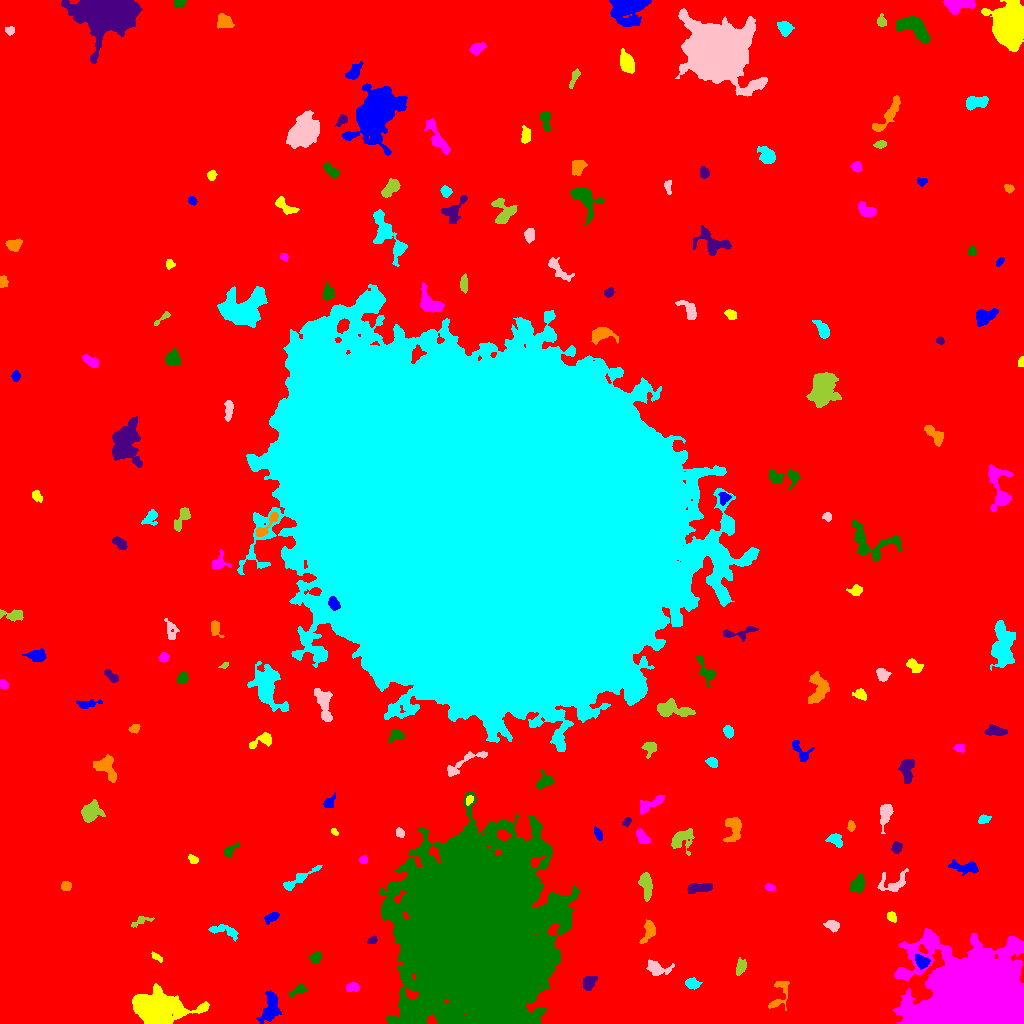

Source data for this figure (header and first rows):
ID, X, Y, A, B, theta, total_flux, mu_max, mu_median, mu_mean, R_fwhm, R_e, R10, R90, x_start, x_end, y_start, y_end, area, greylevel
0, 527.5, 505.5, 307.2, 296.9, 0.8814, 2368851, 15.0, 3.0, 2.893, 94.46, 246.1, 93.13, 397.2, 0, 1023, 0, 1023, 818801, 2.893
1, 270.8, 16.68, 8.051, 3.73, 1.334, 1176, 7.0, 3.0, 2.911, 6.91, 6.18, 2.459, 9.641, 256, 281, 0, 33, 404, 9.911
2, 158.5, 14.46, 13.54, 7.726, -0.001365, 9281, 19.0, 5.0, 5.961, 9.624, 10.98, 4.107, 18.53, 132, 209, 0, 40, 1557, 11.96
3, 352.7, 35.77, 3.426, 2.111, 0.0882, 142.0, 3.0, 1.0, 1.214, 3.827, 3.241, 1.262, 4.951, 346, 359, 32, 41, 117, 8.214
4, 298.5, 33.39, 4.837, 1.99, 0.4371, 352.0, 6.0, 3.0, 2.816, 4.549, 3.29, 1.262, 5.293, 288, 307, 26, 39, 125, 8.816
5, 589.4, 41.22, 3.28, 2.411, 1.16, 721.0, 13.0, 3.0, 4.216, 3.742, 3.478, 1.262, 5.67, 583, 597, 33, 47, 171, 11.22
6, 779, 29.04, 9.982, 4.35, 1.212, 436.0, 4.0, 2.0, 1.765, 6.77, 5.171, 1.954, 7.979, 768, 789, 13, 42, 247, 7.765
7, 692.1, 39.86, 3.474, 2.441, -0.151, 385.0, 6.0, 2.0, 2.73, 4.72, 3.656, 1.493, 5.754, 685, 702, 34, 46, 141, 8.73
8, 657.7, 54.55, 6.121, 3.383, -0.1349, 657.0, 7.0, 2.0, 2.597, 4.442, 4.652, 1.784, 7.632, 646, 674, 48, 64, 253, 8.597
9, 740.6, 56.21, 3.767, 2.109, 1.227, 291.0, 5.0, 2.0, 2.007, 4.029, 3.523, 1.262, 5.585, 736, 746, 48, 66, 145, 9.007
10, 794.9, 66.07, 2.798, 2.197, 0.5989, 256.0, 5.0, 2.0, 2.695, 3.827, 3.038, 1.262, 4.787, 788, 799, 61, 71, 95, 8.695
11, 922.3, 61.53, 3.254, 2.441, -0.5298, 493.0, 8.0, 2.0, 2.952, 4.406, 3.478, 1.382, 5.67, 915, 930, 54, 69, 167, 14.95
12, 156.3, 66.46, 3.075, 1.336, -0.5382, 112.0, 3.0, 2.0, 1.514, 3.568, 2.585, 0.9772, 3.909, 151, 162, 61, 72, 74, 9.514
13, 975.6, 20.37, 21.08, 16.23, -0.0845, 391734, 250.0, 19.0, 45.29, 16.68, 18.9, 7.092, 34.94, 893, 1023, 0, 95, 8650, 50.29
14, 315.4, 65.73, 2.903, 2.464, 0.9005, 295.0, 5.0, 2.0, 2.521, 4.297, 3.385, 1.262, 5.232, 309, 321, 60, 71, 117, 9.521
15, 372.2, 82.93, 2.476, 1.733, 0.5481, 233.0, 6.0, 3.0, 3.377, 3.989, 2.706, 0.9772, 4.029, 367, 377, 80, 88, 69, 11.38
16, 648.9, 92.29, 5.781, 2.865, 1.176, 649.0, 7.0, 3.0, 3.047, 5.14, 4.549, 1.784, 7.136, 639, 655, 80, 104, 213, 9.047
17, 224.1, 92.91, 8.434, 2.687, -0.2411, 634.0, 6.0, 3.0, 2.83, 6.408, 4.951, 1.954, 7.548, 208, 238, 82, 99, 224, 10.83
18, 832.6, 97.88, 3.49, 2.345, -0.3078, 532.0, 8.0, 4.0, 3.8, 4.853, 3.656, 1.382, 5.67, 823, 839, 91, 103, 140, 9.8
19, 140.4, 102.5, 5.517, 1.939, 0.3741, 268.0, 6.0, 2.0, 2.233, 3.656, 3.29, 1.128, 5.323, 131, 154, 96, 107, 120, 8.233
20, 958.9, 96.03, 3.715, 1.755, -0.7955, 202.0, 7.0, 1.0, 1.603, 2.394, 2.394, 0.7979, 4.514, 947, 964, 89, 106, 126, 9.603
21, 272.3, 106.7, 3.531, 1.981, 0.5394, 344.0, 7.0, 2.0, 2.752, 3.827, 3.241, 1.262, 5.202, 264, 279, 99, 111, 125, 9.752
22, 891.6, 106.6, 2.609, 2.124, -0.8562, 307.0, 6.0, 3.0, 3.374, 4.334, 3.038, 1.262, 4.652, 887, 896, 101, 112, 91, 9.374
23, 769.7, 136.1, 2.321, 1.511, -0.1589, 118.0, 5.0, 1.5, 1.686, 2.394, 2.257, 0.7979, 3.785, 765, 775, 133, 140, 70, 8.686
24, 858.2, 139.6, 4.914, 3.023, 1.199, 582.0, 5.0, 3.0, 2.72, 6.077, 4.787, 1.871, 7.291, 849, 864, 131, 150, 214, 8.72
25, 699.1, 135.5, 6.705, 2.272, 0.1205, 558.0, 5.0, 2.5, 2.536, 5.917, 5.015, 2.034, 7.485, 687, 712, 130, 140, 220, 8.536
26, 66.34, 137.4, 2.31, 2.039, 0.4535, 196.0, 5.0, 2.0, 2.063, 3.338, 2.764, 1.128, 4.37, 61, 71, 133, 142, 95, 9.063
27, 299.3, 144.8, 11.4, 2.122, 0.5589, 565.0, 5.0, 2.0, 2.224, 4.918, 5.109, 1.871, 7.899, 283, 322, 133, 158, 254, 8.224
28, 893.7, 138.8, 6.065, 4.736, -0.1155, 391.0, 7.0, 1.0, 1.339, 3.241, 3.785, 1.382, 6.482, 877, 908, 132, 155, 292, 8.339
29, 645.2, 141.2, 6.417, 2.381, -1.395, 405.0, 6.0, 1.0, 1.506, 4.297, 4.146, 1.493, 7.225, 638, 652, 122, 151, 269, 8.506
30, 836.5, 148.6, 2.186, 1.531, 0.05636, 130.0, 4.0, 2.0, 1.912, 3.338, 2.326, 0.9772, 3.7, 832, 841, 145, 152, 68, 9.912
31, 965.3, 156.1, 7.698, 2.749, -0.1162, 1115, 9.0, 4.0, 4.322, 5.836, 5.262, 1.954, 8.098, 948, 978, 148, 164, 258, 9.322
32, 193.6, 163.7, 2.4, 1.643, -0.8234, 153.0, 5.0, 2.0, 1.937, 2.764, 2.394, 0.9772, 3.909, 188, 198, 160, 169, 79, 8.937
33, 363.5, 163.6, 2.101, 2.039, 0.4167, 194.0, 5.0, 3.0, 2.853, 3.742, 2.764, 0.9772, 4.107, 359, 367, 160, 168, 68, 8.853
34, 229.5, 172.6, 4.415, 2.209, 0.651, 388.0, 7.0, 3.0, 3.129, 3.989, 3.385, 1.262, 5.352, 224, 239, 166, 182, 124, 9.129
35, 896.5, 175.8, 2.686, 2.238, 1.36, 238.0, 5.0, 2.0, 2.144, 3.785, 3.09, 1.262, 4.82, 891, 902, 170, 182, 111, 10.14
36, 733.7, 195.9, 6.65, 3.755, -1.514, 901.0, 8.0, 3.0, 2.925, 5.585, 5.262, 1.954, 8.463, 723, 741, 181, 206, 308, 9.925
37, 835.6, 184, 3.504, 2.377, -0.6604, 425.0, 7.0, 2.0, 2.673, 4.222, 3.432, 1.382, 5.47, 825, 842, 176, 190, 159, 9.673
38, 399.4, 190.9, 2.23, 1.917, -1.009, 210.0, 7.0, 2.5, 2.692, 2.764, 2.585, 0.9772, 4.146, 396, 404, 186, 196, 78, 11.69
39, 681.7, 184.6, 6.38, 4.909, 0.7572, 774.0, 6.0, 2.0, 2.353, 6.482, 5.726, 2.185, 8.903, 671, 694, 168, 195, 329, 8.353
40, 773.9, 180.5, 2.809, 2.234, -1.288, 334.0, 7.0, 2.0, 2.493, 3.868, 3.192, 1.262, 4.951, 769, 780, 172, 187, 134, 9.493
41, 597.8, 189.7, 3.364, 1.662, -1.197, 255.0, 6.0, 2.5, 2.772, 3.827, 2.985, 1.128, 4.687, 594, 602, 183, 197, 92, 8.772
42, 334.4, 191.8, 2.164, 1.304, -0.8009, 154.0, 7.0, 3.0, 3.277, 2.326, 2.034, 0.7979, 3.338, 331, 338, 188, 195, 47, 9.277
43, 642.5, 186.1, 4.29, 2.374, -0.9573, 431.0, 5.0, 3.0, 2.711, 5.171, 3.989, 1.596, 6.103, 636, 650, 180, 195, 159, 9.711
44, 477.5, 87.23, 38.26, 28.79, -1.51, 678432, 154.0, 11.0, 23.34, 25.12, 36.39, 12.62, 72.19, 379, 579, 0, 231, 29073, 29.34
45, 626.6, 201.7, 2.23, 1.612, 0.7002, 149.0, 5.0, 2.0, 2.191, 2.821, 2.326, 0.7979, 3.868, 622, 631, 197, 206, 68, 10.19
46, 850.8, 196.7, 2.342, 1.588, -1.459, 156.0, 5.0, 2.0, 2.053, 2.877, 2.459, 0.9772, 3.909, 847, 855, 192, 203, 76, 9.053
47, 983.5, 203.9, 3.029, 1.789, 0.3884, 333.0, 8.0, 3.0, 3.469, 3.742, 2.932, 1.128, 4.549, 978, 991, 200, 209, 96, 11.47
48, 885.6, 210.9, 4.264, 2.634, 1.377, 672.0, 9.0, 2.0, 2.812, 4.029, 4.029, 1.493, 6.723, 880, 893, 190, 219, 239, 9.812
49, 90.98, 212, 5.204, 4.437, 0.5952, 1673, 8.0, 5.0, 5.024, 8.63, 5.917, 2.523, 9.132, 81, 105, 201, 224, 333, 10.02
50, 214.7, 223.9, 3.075, 2.718, 1.061, 248.0, 6.0, 2.0, 2.296, 3.568, 3.241, 1.128, 5.109, 208, 221, 218, 231, 108, 8.296
51, 328.8, 220.4, 3.373, 2.262, 0.8153, 262.0, 6.0, 2.0, 2.278, 3.7, 3.038, 1.128, 5.262, 323, 335, 216, 231, 115, 11.28
52, 469.5, 223.5, 2.243, 1.44, 0.8802, 172.0, 7.0, 2.0, 2.606, 2.706, 2.257, 0.7979, 3.568, 466, 473, 218, 228, 66, 14.61
53, 650.3, 219.2, 8.108, 2.501, 0.4664, 787.0, 8.0, 3.0, 3.279, 5.528, 4.72, 1.784, 7.527, 640, 664, 209, 228, 240, 10.28
54, 544.6, 241.9, 4.513, 3.227, 0.5793, 500.0, 6.0, 3.0, 2.618, 5.754, 4.442, 1.784, 6.699, 536, 554, 235, 254, 191, 9.618
55, 907.5, 255, 7.473, 2.674, 1.563, 222.0, 3.0, 1.0, 0.8102, 4.514, 3.868, 1.493, 6.155, 898, 914, 240, 264, 274, 7.81
56, 106.2, 256.2, 7.025, 4.265, -0.9498, 893.0, 6.0, 2.0, 2.588, 7.203, 5.614, 2.257, 8.956, 93, 116, 241, 269, 345, 9.588
57, 712, 260.6, 2.848, 1.885, -0.7534, 148.0, 4.0, 1.0, 1.437, 4.029, 2.877, 0.9772, 4.406, 705, 717, 256, 266, 103, 8.437
58, 462.7, 259.4, 14.7, 3.023, 0.5252, 814.0, 8.0, 2.0, 2.866, 5.109, 5.015, 1.954, 8.253, 447, 487, 247, 272, 284, 10.87
59, 650.6, 275.9, 2.972, 2.677, 0.7851, 342.0, 6.0, 2.0, 2.235, 4.146, 3.241, 1.262, 5.323, 641, 656, 265, 281, 153, 10.24
... 125 more rows
